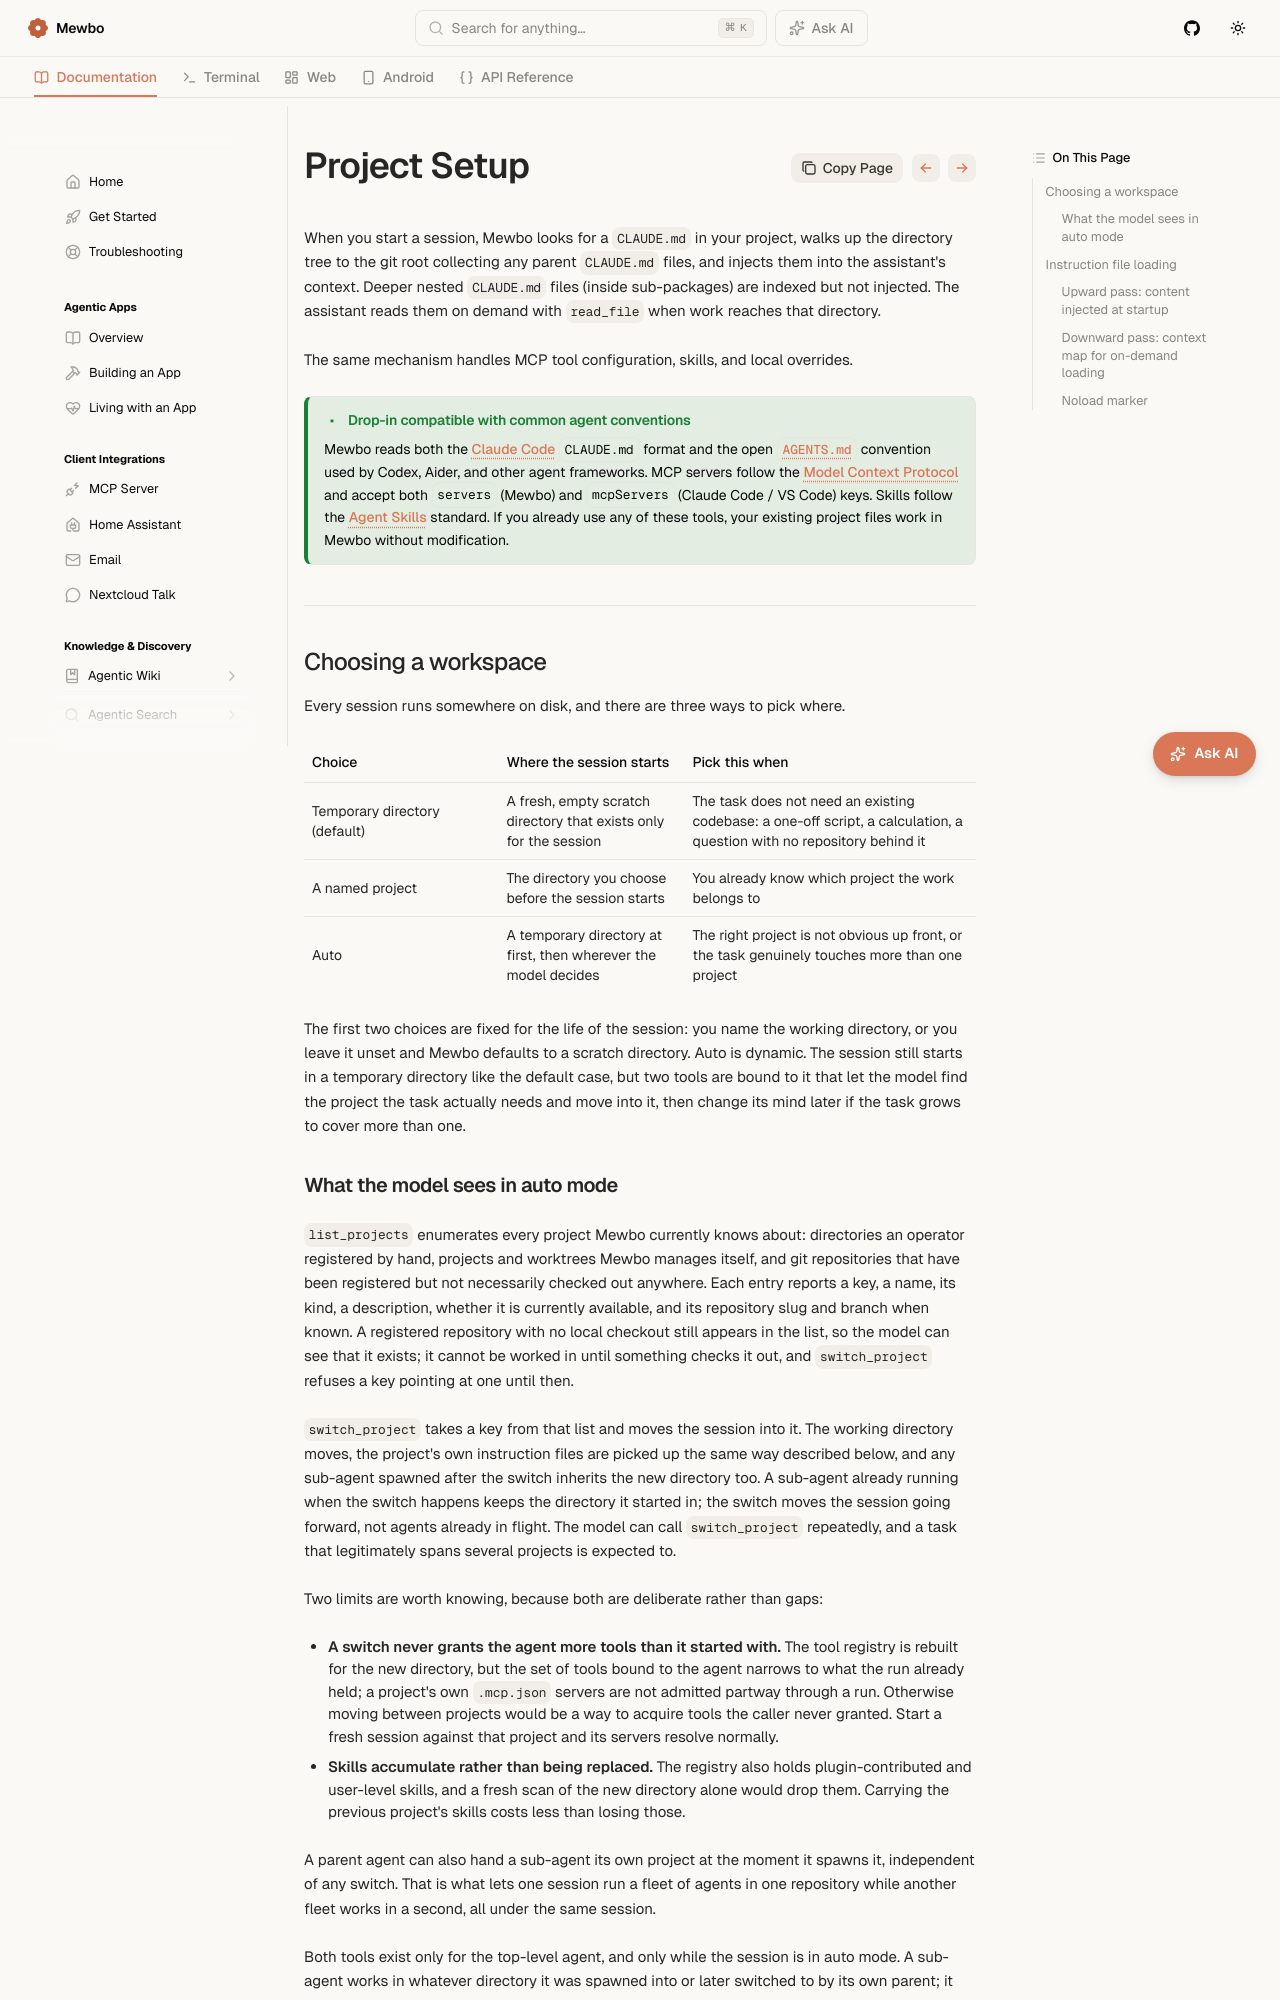

repository: mewbo-com/Assistant · page: latest/project-configuration/index.html · generator: mkdocs

# Project Setup

When you start a session, Mewbo looks for a `CLAUDE.md` in your project, walks up the directory tree to the git root collecting any parent `CLAUDE.md` files, and injects them into the assistant's context. Deeper nested `CLAUDE.md` files (inside sub-packages) are indexed but not injected. The assistant reads them on demand with `read_file` when work reaches that directory.

The same mechanism handles MCP tool configuration, skills, and local overrides.

> [!TIP] Drop-in compatible with common agent conventions
> Mewbo reads both the [Claude Code](https://docs.claude.com/en/docs/claude-code/memory) `CLAUDE.md` format and the open [`AGENTS.md`](https://agents.md) convention used by Codex, Aider, and other agent frameworks. MCP servers follow the [Model Context Protocol](https://modelcontextprotocol.io) and accept both `servers` (Mewbo) and `mcpServers` (Claude Code / VS Code) keys. Skills follow the [Agent Skills](https://docs.claude.com/en/api/agent-skills) standard. If you already use any of these tools, your existing project files work in Mewbo without modification.

---

## Choosing a workspace

Every session runs somewhere on disk, and there are three ways to pick where.

| Choice | Where the session starts | Pick this when |
|---|---|---|
| Temporary directory (default) | A fresh, empty scratch directory that exists only for the session | The task does not need an existing codebase: a one-off script, a calculation, a question with no repository behind it |
| A named project | The directory you choose before the session starts | You already know which project the work belongs to |
| Auto | A temporary directory at first, then wherever the model decides | The right project is not obvious up front, or the task genuinely touches more than one project |

The first two choices are fixed for the life of the session: you name the working directory, or you leave it unset and Mewbo defaults to a scratch directory. Auto is dynamic. The session still starts in a temporary directory like the default case, but two tools are bound to it that let the model find the project the task actually needs and move into it, then change its mind later if the task grows to cover more than one.
